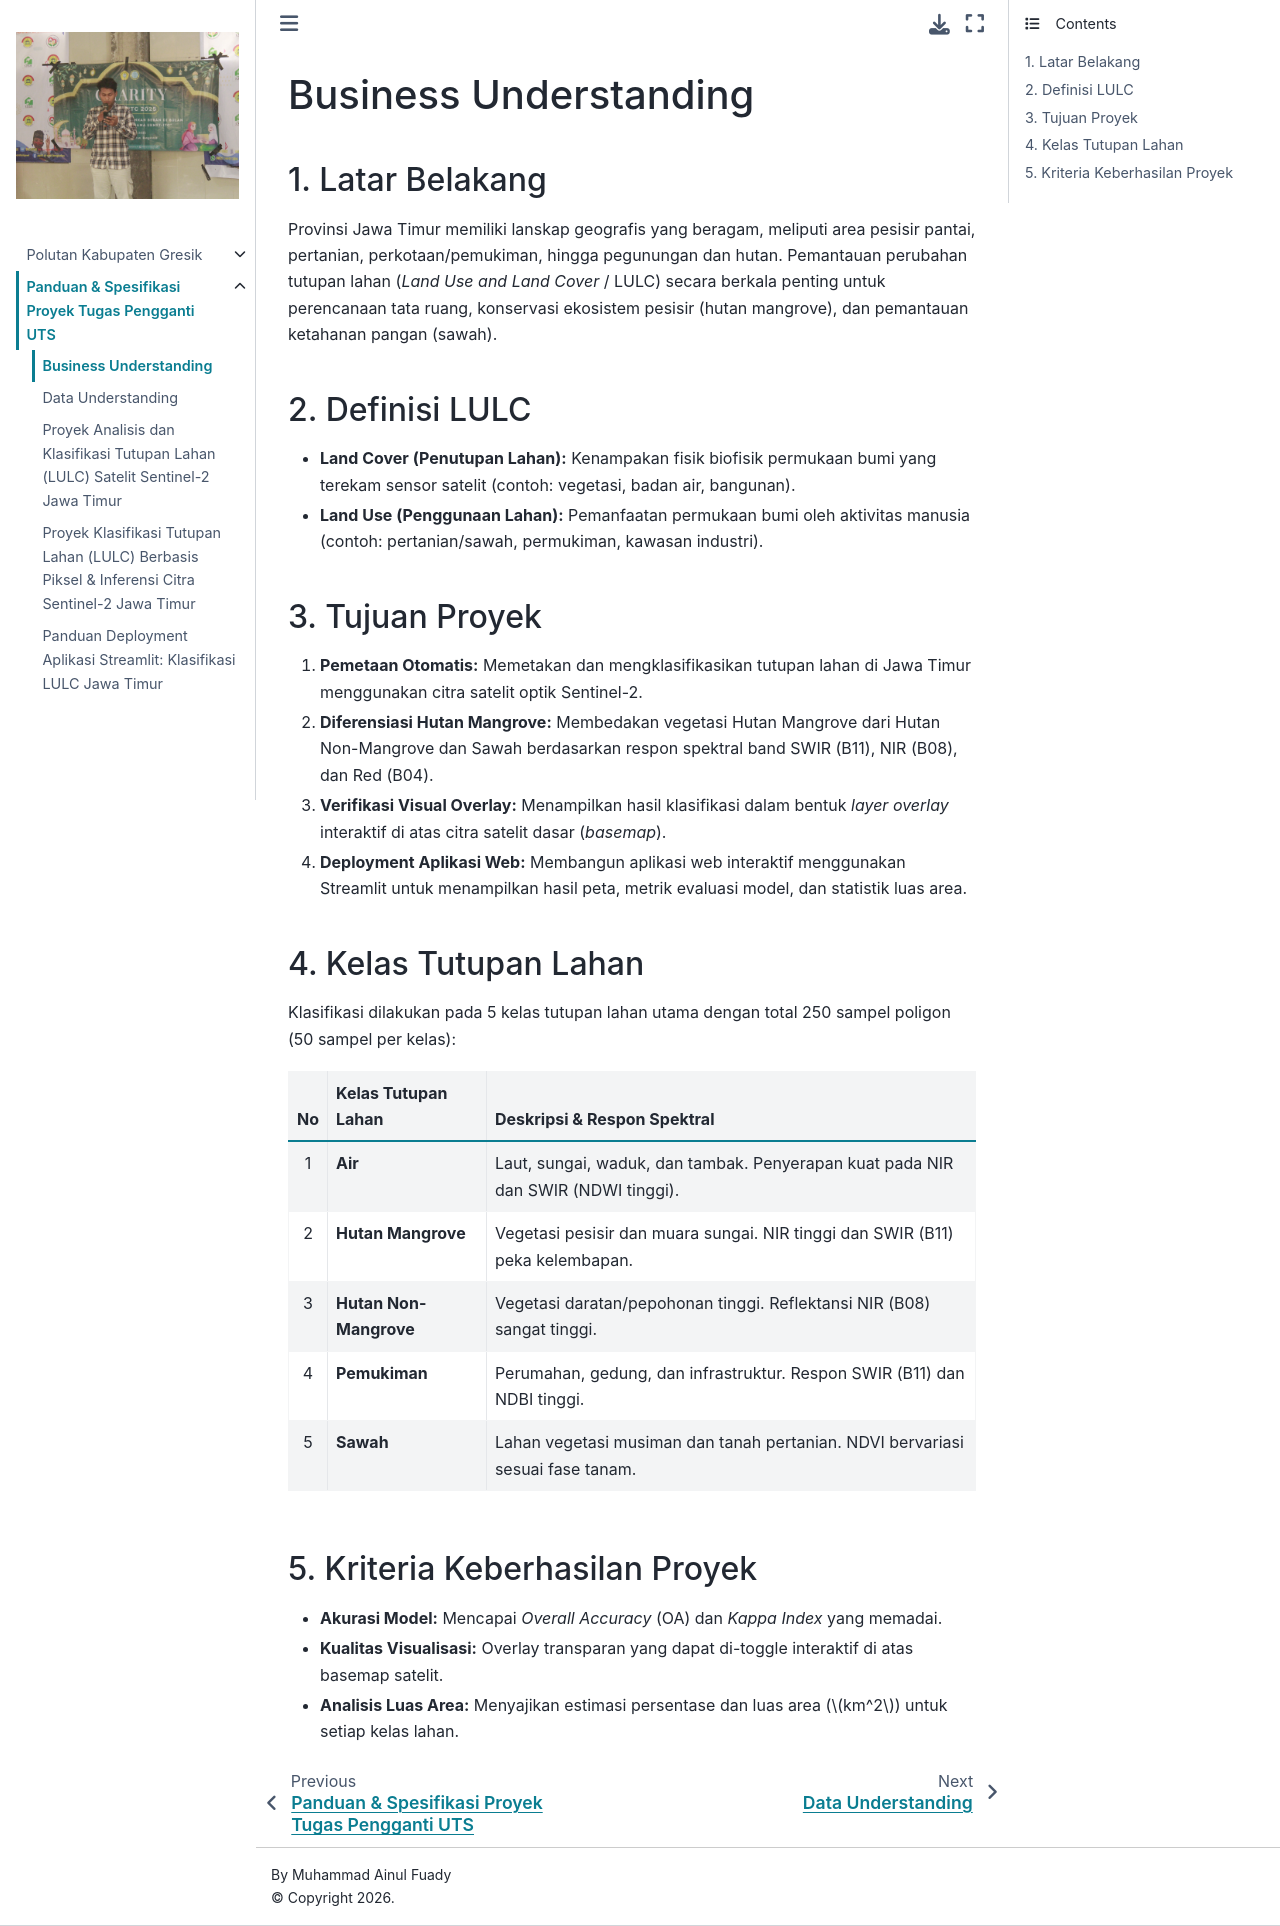

repository: muhammadainulfuady/PSD · page: uts/business-understanding-uts.html · generator: jekyll

# Business Understanding

## 1. Latar Belakang
Provinsi Jawa Timur memiliki lanskap geografis yang beragam, meliputi area pesisir pantai, pertanian, perkotaan/pemukiman, hingga pegunungan dan hutan. Pemantauan perubahan tutupan lahan (*Land Use and Land Cover* / LULC) secara berkala penting untuk perencanaan tata ruang, konservasi ekosistem pesisir (hutan mangrove), dan pemantauan ketahanan pangan (sawah).

## 2. Definisi LULC
- **Land Cover (Penutupan Lahan):** Kenampakan fisik biofisik permukaan bumi yang terekam sensor satelit (contoh: vegetasi, badan air, bangunan).
- **Land Use (Penggunaan Lahan):** Pemanfaatan permukaan bumi oleh aktivitas manusia (contoh: pertanian/sawah, permukiman, kawasan industri).

## 3. Tujuan Proyek
1. **Pemetaan Otomatis:** Memetakan dan mengklasifikasikan tutupan lahan di Jawa Timur menggunakan citra satelit optik Sentinel-2.
2. **Diferensiasi Hutan Mangrove:** Membedakan vegetasi Hutan Mangrove dari Hutan Non-Mangrove dan Sawah berdasarkan respon spektral band SWIR (B11), NIR (B08), dan Red (B04).
3. **Verifikasi Visual Overlay:** Menampilkan hasil klasifikasi dalam bentuk *layer overlay* interaktif di atas citra satelit dasar (*basemap*).
4. **Deployment Aplikasi Web:** Membangun aplikasi web interaktif menggunakan Streamlit untuk menampilkan hasil peta, metrik evaluasi model, dan statistik luas area.

## 4. Kelas Tutupan Lahan
Klasifikasi dilakukan pada 5 kelas tutupan lahan utama dengan total 250 sampel poligon (50 sampel per kelas):

| No | Kelas Tutupan Lahan | Deskripsi & Respon Spektral |
| :-: | :--- | :--- |
| 1 | **Air** | Laut, sungai, waduk, dan tambak. Penyerapan kuat pada NIR dan SWIR (NDWI tinggi). |
| 2 | **Hutan Mangrove** | Vegetasi pesisir dan muara sungai. NIR tinggi dan SWIR (B11) peka kelembapan. |
| 3 | **Hutan Non-Mangrove** | Vegetasi daratan/pepohonan tinggi. Reflektansi NIR (B08) sangat tinggi. |
| 4 | **Pemukiman** | Perumahan, gedung, dan infrastruktur. Respon SWIR (B11) dan NDBI tinggi. |
| 5 | **Sawah** | Lahan vegetasi musiman dan tanah pertanian. NDVI bervariasi sesuai fase tanam. |

## 5. Kriteria Keberhasilan Proyek
- **Akurasi Model:** Mencapai *Overall Accuracy* (OA) dan *Kappa Index* yang memadai.
- **Kualitas Visualisasi:** Overlay transparan yang dapat di-toggle interaktif di atas basemap satelit.
- **Analisis Luas Area:** Menyajikan estimasi persentase dan luas area ($km^2$) untuk setiap kelas lahan.
